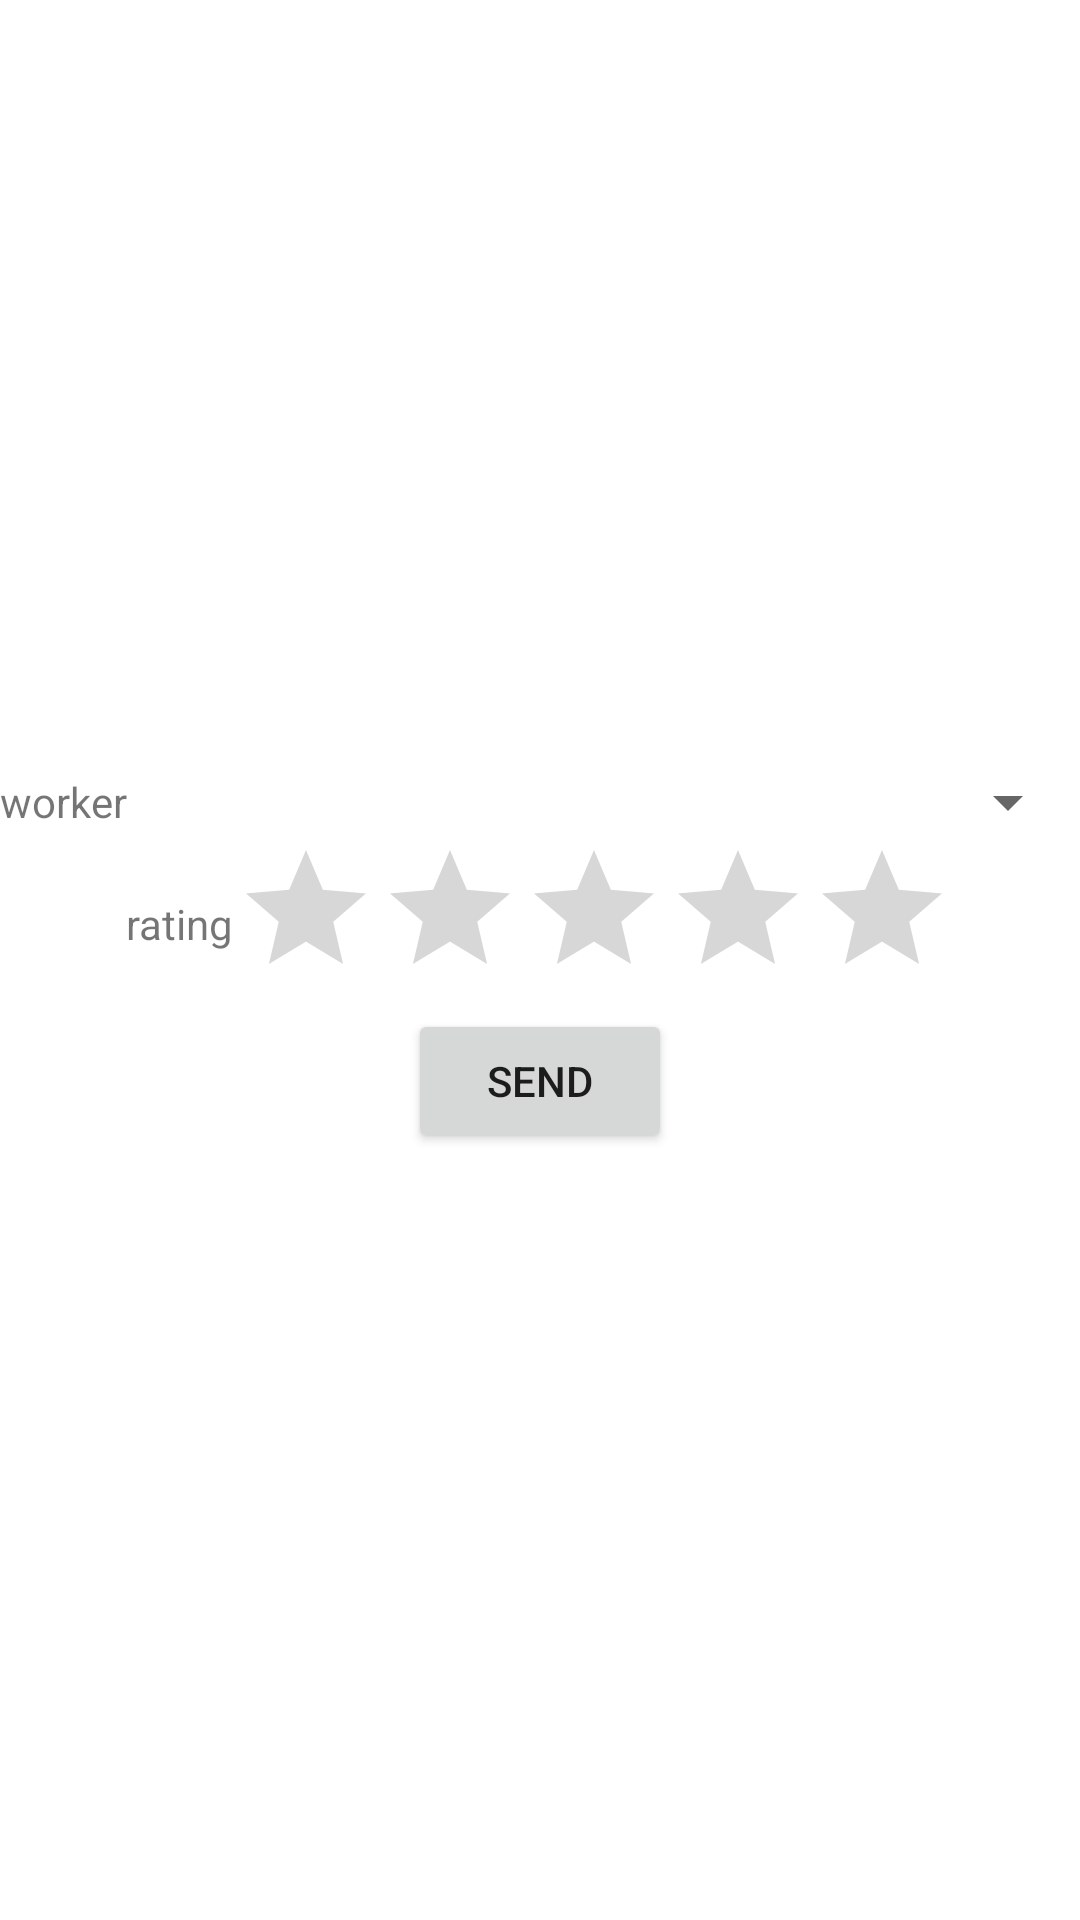

The Android layout XML behind this screen, and the referenced resources:
<!-- AndroidManifest.xml: application theme Theme.Employera -->
<!-- res/layout/activity_addrating.xml -->
<?xml version="1.0" encoding="utf-8"?>
<LinearLayout xmlns:android="http://schemas.android.com/apk/res/android"
    xmlns:app="http://schemas.android.com/apk/res-auto"
    xmlns:tools="http://schemas.android.com/tools"
    android:layout_width="match_parent"
    android:layout_height="match_parent"
    android:gravity="center"
    android:orientation="vertical"
    tools:context=".addrating">

    <TableRow
        android:layout_width="match_parent"
        android:layout_height="wrap_content"
        android:gravity="center">

        <TextView
            android:id="@+id/textView16"
            android:layout_width="wrap_content"
            android:layout_height="wrap_content"
            android:text="worker" />

        <Spinner
            android:id="@+id/spinner"
            android:layout_width="match_parent"
            android:layout_height="wrap_content" />

    </TableRow>

    <TableRow
        android:layout_width="match_parent"
        android:layout_height="wrap_content"
        android:gravity="center">

        <TextView
            android:id="@+id/textView17"
            android:layout_width="wrap_content"
            android:layout_height="wrap_content"
            android:text="rating" />

        <RatingBar
            android:id="@+id/ratingBar"
            android:layout_width="wrap_content"
            android:layout_height="wrap_content" />
    </TableRow>

    <TableRow
        android:layout_width="match_parent"
        android:layout_height="wrap_content"
        android:gravity="center">

        <Button
            android:id="@+id/button6"
            android:layout_width="wrap_content"
            android:layout_height="wrap_content"
            android:text="send" />
    </TableRow>
</LinearLayout>
<!-- resources referenced by this layout -->
<resources>
  <style name="Theme.Employera" parent="Theme.MaterialComponents.DayNight.DarkActionBar">
          
          <item name="colorPrimary">@color/purple_500</item>
          <item name="colorPrimaryVariant">@color/purple_700</item>
          <item name="colorOnPrimary">@color/white</item>
          
          <item name="colorSecondary">@color/teal_200</item>
          <item name="colorSecondaryVariant">@color/teal_700</item>
          <item name="colorOnSecondary">@color/black</item>
          
          <item name="android:statusBarColor" tools:targetApi="l">?attr/colorPrimaryVariant</item>
          
      </style>
  <color name="purple_500">#171616</color>
  <color name="purple_700">#1D231C</color>
  <color name="white">#FAF6F6</color>
  <color name="teal_200">#FF03DAC5</color>
  <color name="teal_700">#FF018786</color>
  <color name="black">#FF000000</color>
</resources>
